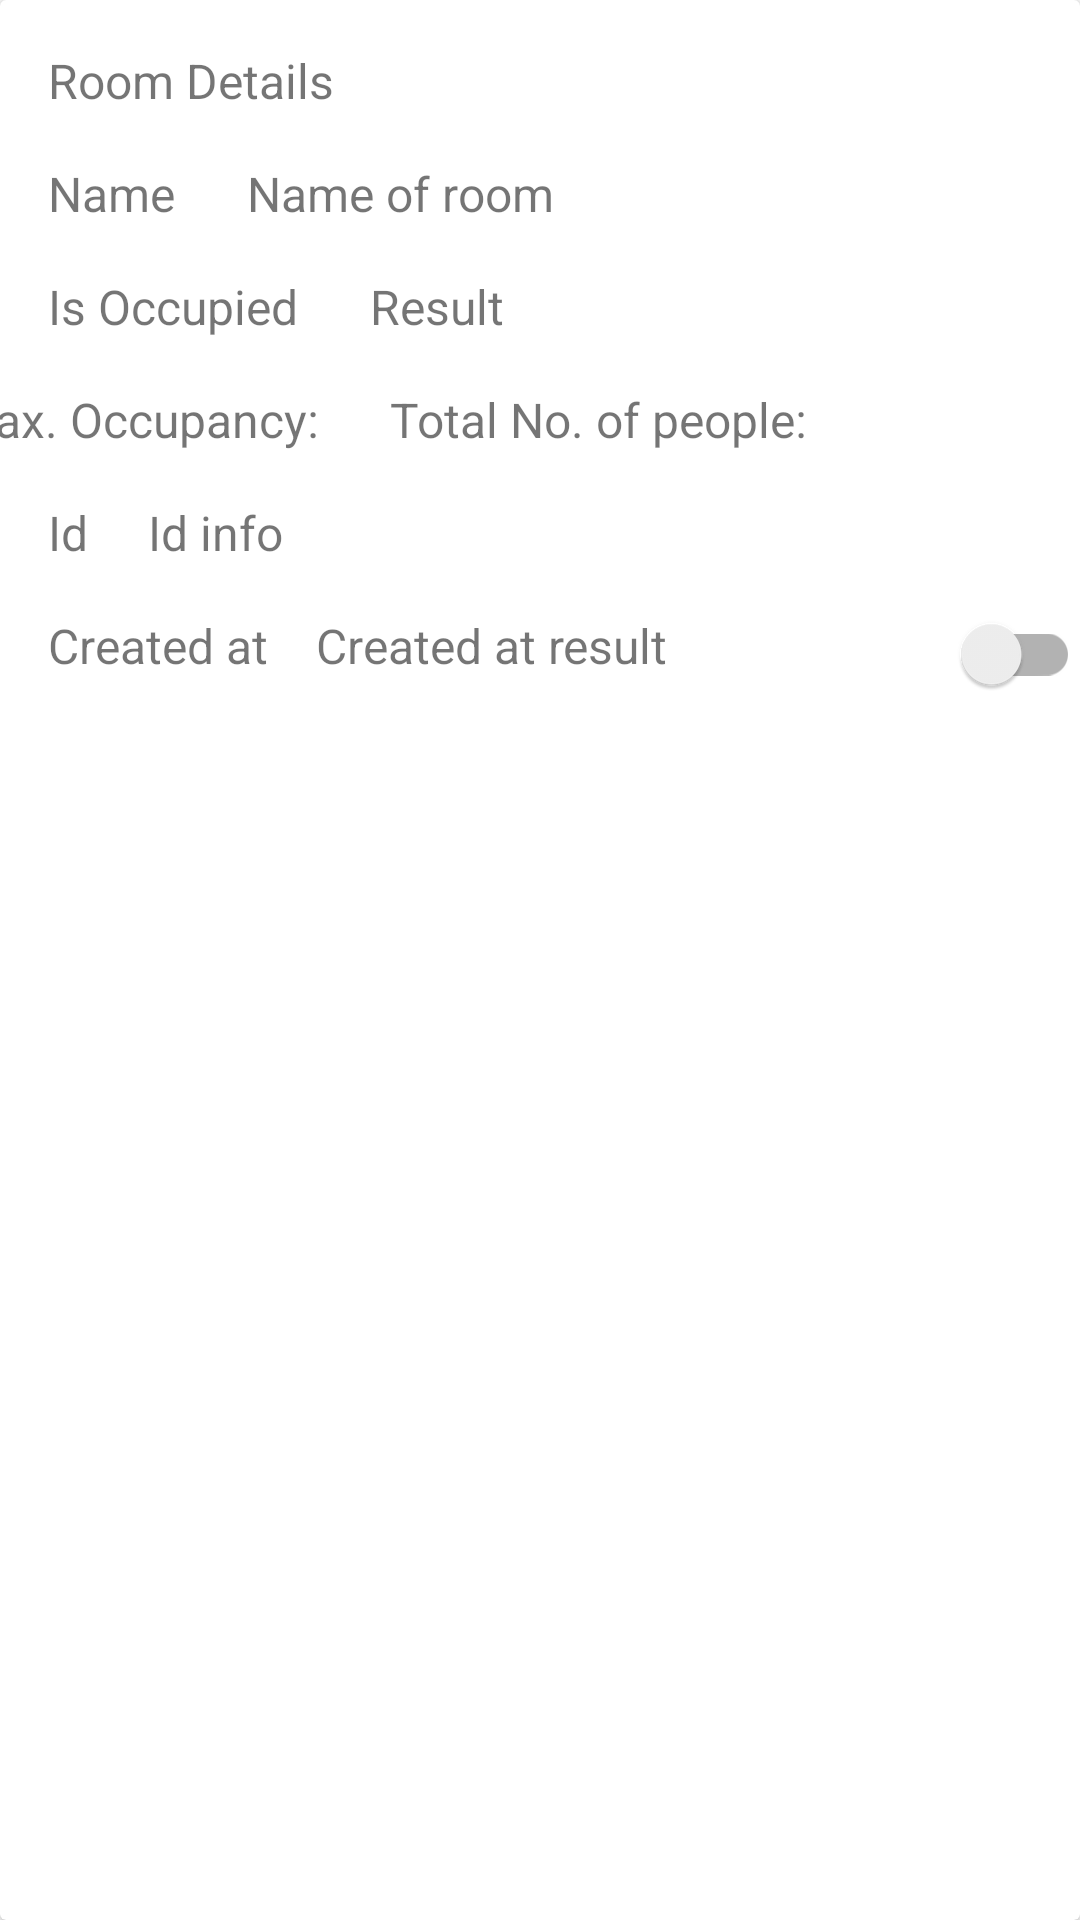

This screen was rendered from an Android layout file. Write that file and the resources it references.
<!-- AndroidManifest.xml: application theme Theme.MyPeopleAndRoomApp -->
<!-- res/layout/room_item_layout.xml -->
<?xml version="1.0" encoding="utf-8"?>
<androidx.cardview.widget.CardView xmlns:android="http://schemas.android.com/apk/res/android"
    xmlns:app="http://schemas.android.com/apk/res-auto"
    xmlns:tools="http://schemas.android.com/tools"
    android:layout_width="match_parent"
    android:layout_height="match_parent"
    android:layout_marginHorizontal="8dp">

    <androidx.constraintlayout.widget.ConstraintLayout
        android:layout_width="match_parent"
        android:layout_height="wrap_content">

    <TextView
        android:id="@+id/heading_textView"
        android:layout_width="0dp"
        android:layout_height="wrap_content"
        android:layout_margin="16dp"
        android:text="Room Details  "
        android:textSize="16dp"
        app:layout_constraintEnd_toEndOf="parent"
        app:layout_constraintStart_toStartOf="parent"
        app:layout_constraintTop_toTopOf="parent"/>

    <TextView
        android:id="@+id/room_name_label_textView"
        android:layout_width="0dp"
        android:layout_height="wrap_content"
        android:layout_margin="16dp"
        android:text="Name  "
        android:textSize="16dp"
        app:layout_constraintStart_toStartOf="parent"
        app:layout_constraintTop_toBottomOf="@+id/heading_textView"/>

    <TextView
        android:id="@+id/room_name_textView"
        android:layout_width="0dp"
        android:layout_height="wrap_content"
        android:layout_margin="16dp"
        android:text="Name of room  "
        android:textSize="16dp"
        app:layout_constraintEnd_toEndOf="parent"
        app:layout_constraintStart_toEndOf="@+id/room_name_label_textView"
        app:layout_constraintTop_toBottomOf="@+id/heading_textView"/>


    <TextView
        android:id="@+id/is_occupied_label_textView"
        android:layout_width="0dp"
        android:layout_height="wrap_content"
        android:layout_margin="16dp"
        android:text="Is Occupied  "
        android:textSize="16dp"
        app:layout_constraintStart_toStartOf="parent"
        app:layout_constraintTop_toBottomOf="@+id/room_name_label_textView"/>



    <TextView
        android:id="@+id/is_occupied_textView"
        android:layout_width="0dp"
        android:layout_height="wrap_content"
        android:layout_margin="16dp"
        android:text="Result  "
        android:textSize="16dp"
        app:layout_constraintEnd_toEndOf="parent"
        app:layout_constraintStart_toEndOf="@+id/is_occupied_label_textView"
        app:layout_constraintTop_toBottomOf="@+id/room_name_textView"/>



    <TextView
        android:id="@+id/max_occupancy_label_textView"
        android:layout_width="0dp"
        android:layout_height="wrap_content"
        android:layout_margin="16dp"
        android:text="Max. Occupancy:  "
        android:textSize="16dp"
        app:layout_constraintStart_toStartOf="@+id/max_occupancy_label_textView"
        app:layout_constraintTop_toBottomOf="@+id/is_occupied_label_textView"/>


    <TextView
        android:id="@+id/max_occupancy_textView"
        android:layout_width="0dp"
        android:layout_height="wrap_content"
        android:layout_margin="16dp"
        android:text="Total No. of people:  "
        android:textSize="16dp"
        app:layout_constraintEnd_toEndOf="parent"
        app:layout_constraintStart_toEndOf="@+id/max_occupancy_label_textView"
        app:layout_constraintTop_toBottomOf="@+id/is_occupied_textView"/>

    <TextView
        android:id="@+id/id_label_textView"
        android:layout_width="0dp"
        android:layout_height="wrap_content"
        android:layout_margin="16dp"
        android:text="Id "
        android:textSize="16dp"
        app:layout_constraintStart_toStartOf="parent"
        app:layout_constraintTop_toBottomOf="@+id/max_occupancy_label_textView"/>

    <TextView
        android:id="@+id/id_textView"
        android:layout_width="0dp"
        android:layout_height="wrap_content"
        android:layout_margin="16dp"
        android:text="Id info"
        android:textSize="16dp"
        app:layout_constraintEnd_toEndOf="parent"
        app:layout_constraintStart_toEndOf="@+id/id_label_textView"
        app:layout_constraintTop_toBottomOf="@+id/max_occupancy_textView"/>

    <TextView
        android:id="@+id/created_at_label_textView"
        android:layout_width="0dp"
        android:layout_height="wrap_content"
        android:layout_margin="16dp"
        android:text="Created at"
        android:textSize="16dp"
        app:layout_constraintBottom_toBottomOf="parent"
        app:layout_constraintStart_toStartOf="parent"
        app:layout_constraintTop_toBottomOf="@+id/id_label_textView"/>




    <TextView
        android:id="@+id/created_at_textView"
        android:layout_width="0dp"
        android:layout_height="wrap_content"
        android:layout_margin="16dp"
        android:text="Created at result"
        android:textSize="16dp"
        app:layout_constraintStart_toEndOf="@+id/created_at_label_textView"
        app:layout_constraintTop_toBottomOf="@+id/id_textView"/>

        <androidx.appcompat.widget.SwitchCompat
            android:id="@+id/room_change"
            android:layout_width="wrap_content"
            android:layout_height="wrap_content"
            android:clickable="false"
            app:layout_constraintBottom_toBottomOf="parent"
            app:layout_constraintEnd_toEndOf="parent"/>

    </androidx.constraintlayout.widget.ConstraintLayout>

</androidx.cardview.widget.CardView>
<!-- resources referenced by this layout -->
<resources>
  <style name="Theme.MyPeopleAndRoomApp" parent="Theme.MaterialComponents.DayNight.DarkActionBar">
          
          <item name="colorPrimary">@color/purple_500</item>
          <item name="colorPrimaryVariant">@color/purple_700</item>
          <item name="colorOnPrimary">@color/white</item>
          
          <item name="colorSecondary">@color/teal_200</item>
          <item name="colorSecondaryVariant">@color/teal_700</item>
          <item name="colorOnSecondary">@color/black</item>
          
          <item name="android:statusBarColor" tools:targetApi="l">?attr/colorPrimaryVariant</item>
          
      </style>
  <!-- not gathered from this repository: default colours our renderer supplied (Android Studio template values) -->
  <color name="purple_500">#FF6200EE</color>
  <color name="purple_700">#FF3700B3</color>
  <color name="teal_200">#FF03DAC5</color>
  <color name="teal_700">#FF018786</color>
  <color name="black">#FF000000</color>
  <color name="white">#FFFFFFFF</color>
</resources>
